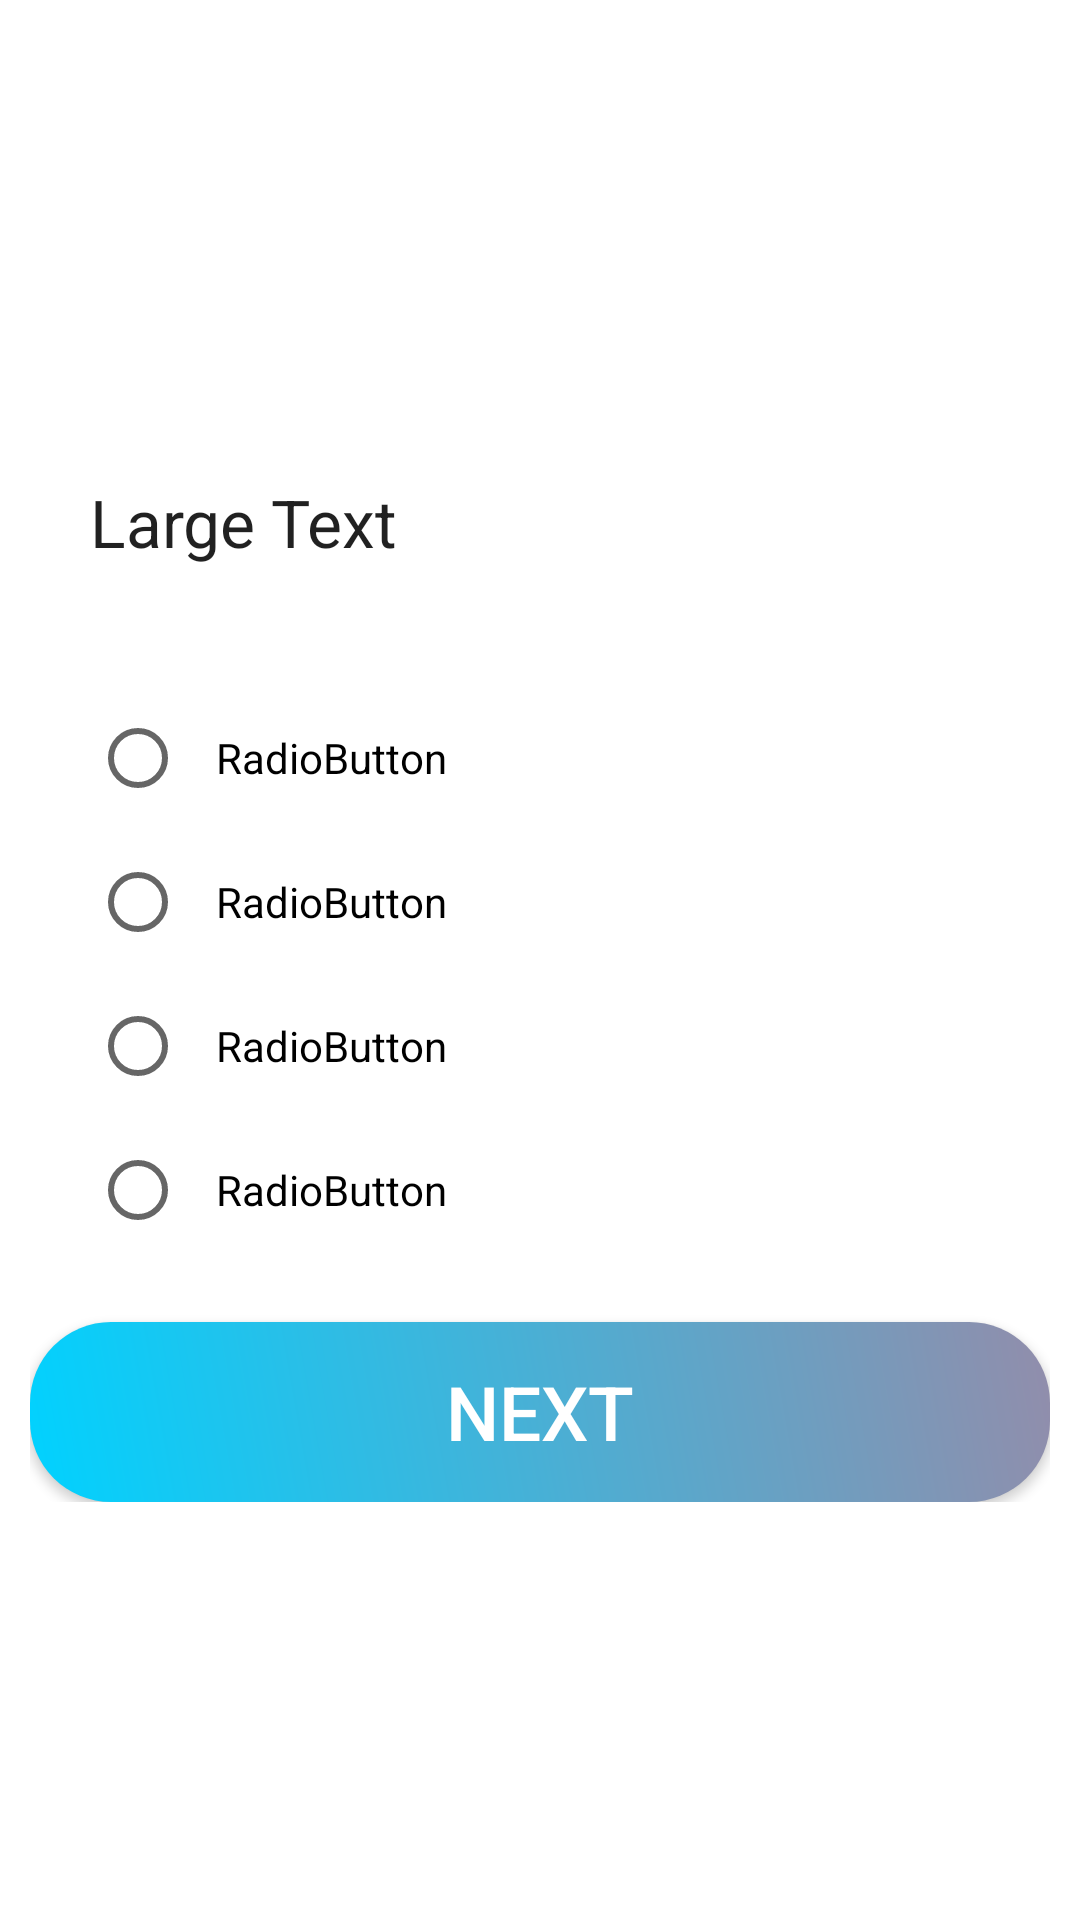

Here is an Android app screen rendered from its layout file. Give the layout XML and the strings, colors and styles it references.
<!-- AndroidManifest.xml: application theme Theme.Hepatohealthcare -->
<!-- res/layout/activity_quiz.xml -->
<?xml version="1.0" encoding="utf-8"?>
<RelativeLayout

    xmlns:android="http://schemas.android.com/apk/res/android"
    xmlns:app="http://schemas.android.com/apk/res-auto"
    xmlns:tools="http://schemas.android.com/tools"
    android:layout_width="match_parent"
    android:layout_height="match_parent"
    tools:context=".QuizActivity">
    <LinearLayout android:layout_width="wrap_content" android:layout_height="wrap_content" android:orientation="vertical" android:layout_centerVertical="true" android:layout_centerHorizontal="true">
        <TextView android:id="@+id/textView1" android:layout_width="match_parent" android:layout_height="wrap_content" android:padding="20dp" android:text="Large Text" android:textAppearance="?android:attr/textAppearanceLarge"/>
        <RadioGroup android:id="@+id/radioGroup1" android:layout_width="match_parent" android:padding="20dp" android:layout_height="wrap_content" android:layout_weight="0.04">
            <RadioButton android:id="@+id/radio0" android:padding="10dp" android:layout_width="match_parent" android:layout_height="wrap_content" android:text="RadioButton"/>
            <RadioButton android:id="@+id/radio1" android:padding="10dp" android:layout_width="match_parent" android:layout_height="wrap_content" android:text="RadioButton"/>
            <RadioButton android:id="@+id/radio2" android:padding="10dp" android:layout_width="match_parent" android:layout_height="wrap_content" android:text="RadioButton"/>
            <RadioButton android:id="@+id/radio3" android:padding="10dp" android:layout_width="match_parent" android:layout_height="wrap_content" android:text="RadioButton"/>
        </RadioGroup>
        <Button android:id="@+id/button1" android:layout_width="340dp" android:layout_height="60dp" android:background="@drawable/button" android:text="Next" android:textColor="#ffffff" android:textSize="25sp"/>
    </LinearLayout>

</RelativeLayout>
<!-- resources referenced by this layout -->
<resources>
  <!-- drawable button (drawable) -->
  <shape xmlns:android="http://schemas.android.com/apk/res/android" android:shape="rectangle">
      <corners android:radius="27dp"/>
      <gradient android:angle="45" android:centerX="35%" android:startColor="#00d2ff" android:endColor="#928dab" android:type="linear"/>
      <size android:width="182dp" android:height="54dp"/>
  </shape>
  <style name="Theme.Hepatohealthcare" parent="Theme.MaterialComponents.DayNight.DarkActionBar">
          
          <item name="colorPrimary">@color/purple_500</item>
          <item name="colorPrimaryVariant">@color/purple_700</item>
          <item name="colorOnPrimary">@color/white</item>
          
          <item name="colorSecondary">@color/teal_200</item>
          <item name="colorSecondaryVariant">@color/teal_700</item>
          <item name="colorOnSecondary">@color/black</item>
          
          <item name="android:statusBarColor" tools:targetApi="l">?attr/colorPrimaryVariant</item>
          
      </style>
  <!-- not gathered from this repository: default colours our renderer supplied (Android Studio template values) -->
  <color name="purple_500">#FF6200EE</color>
  <color name="purple_700">#FF3700B3</color>
  <color name="teal_200">#FF03DAC5</color>
  <color name="teal_700">#FF018786</color>
  <color name="black">#FF000000</color>
  <color name="white">#FFFFFFFF</color>
</resources>
